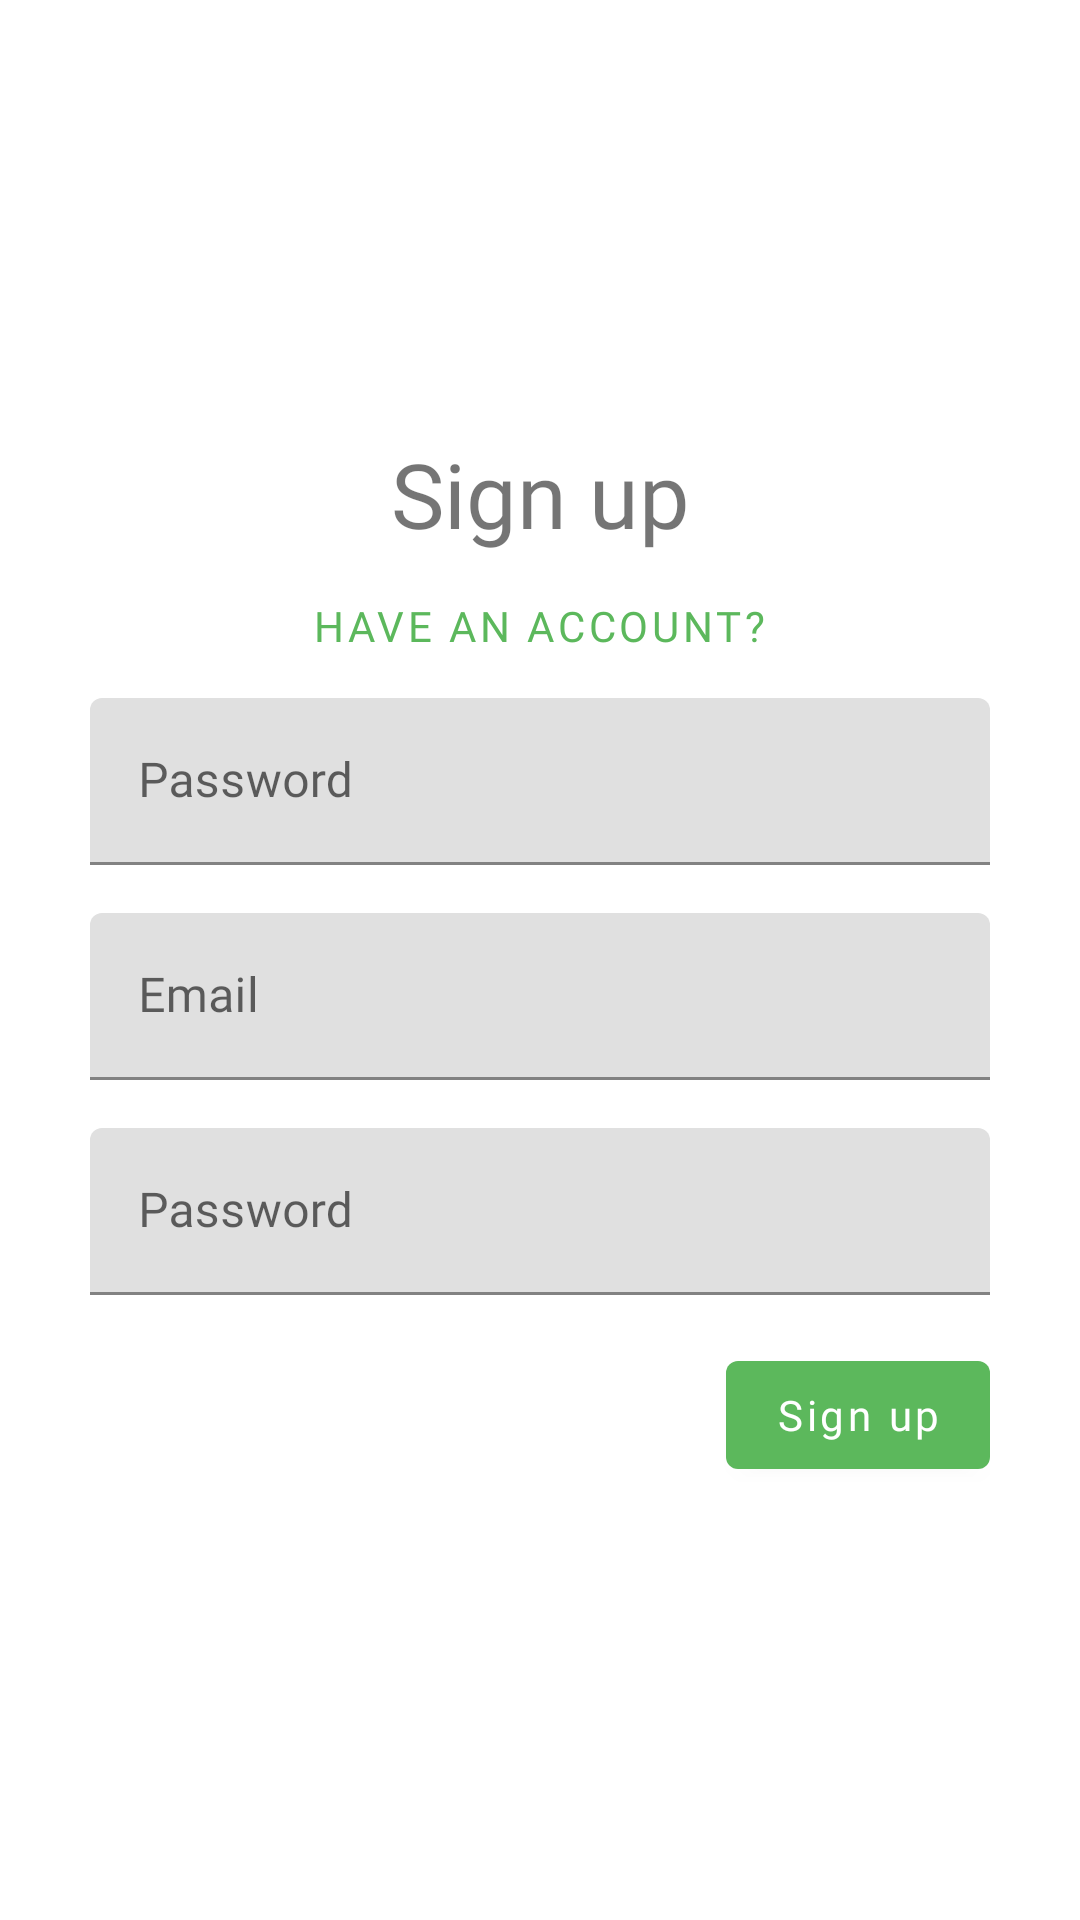

This screen was rendered from an Android layout file. Write that file and the resources it references.
<!-- AndroidManifest.xml: application theme Theme.RealworldConduitKotlin -->
<!-- res/layout/activity_sign_up.xml -->
<?xml version="1.0" encoding="utf-8"?>
<LinearLayout xmlns:android="http://schemas.android.com/apk/res/android"
    xmlns:tools="http://schemas.android.com/tools"
    android:layout_width="match_parent"
    android:layout_height="match_parent"
    tools:context=".ui.auth.SignUp"
    android:orientation="vertical"
    android:gravity="center"
    android:padding="30dp">

    <TextView
        android:layout_width="match_parent"
        android:layout_height="wrap_content"
        android:fontFamily="@font/source_sans_pro"
        android:text="Sign up"
        android:textSize="30sp"
        android:gravity="center"/>

    <com.google.android.material.button.MaterialButton
        android:id="@+id/btnHaveAcc"
        android:layout_width="wrap_content"
        android:layout_height="wrap_content"
        android:text="Have an account?"
        android:fontFamily="@font/source_sans_pro_light"
        android:textColor="@color/conduit_green"
        android:background="@android:color/transparent"
        android:layout_gravity="center"/>

    <com.google.android.material.textfield.TextInputLayout
        android:layout_width="match_parent"
        android:layout_height="wrap_content"
        android:layout_marginBottom="16dp">

        <com.google.android.material.textfield.TextInputEditText
            android:id="@+id/etUsernameSignUp"
            android:layout_width="match_parent"
            android:layout_height="match_parent"
            android:fontFamily="@font/source_sans_pro"
            android:hint="Password"
            android:textColorHint="@color/conduit_green"/>

    </com.google.android.material.textfield.TextInputLayout>

    <com.google.android.material.textfield.TextInputLayout
        android:layout_width="match_parent"
        android:layout_height="wrap_content"
        android:layout_marginBottom="16dp">

        <com.google.android.material.textfield.TextInputEditText
            android:id="@+id/etEmailSignUp"
            android:layout_width="match_parent"
            android:layout_height="match_parent"
            android:hint="Email"
            android:fontFamily="@font/source_sans_pro"
            android:textColorHint="@color/conduit_green"/>

    </com.google.android.material.textfield.TextInputLayout>

    <com.google.android.material.textfield.TextInputLayout
        android:layout_width="match_parent"
        android:layout_height="wrap_content"
        android:layout_marginBottom="16dp">

        <com.google.android.material.textfield.TextInputEditText
            android:id="@+id/etPasswordSignUp"
            android:layout_width="match_parent"
            android:layout_height="match_parent"
            android:fontFamily="@font/source_sans_pro"
            android:hint="Password"
            android:inputType="textPassword"
            android:textColorHint="@color/conduit_green"/>

    </com.google.android.material.textfield.TextInputLayout>

    <com.google.android.material.button.MaterialButton
        android:id="@+id/btnSignUp"
        android:layout_width="wrap_content"
        android:layout_height="wrap_content"
        android:fontFamily="@font/source_sans_pro"
        android:text="Sign up"
        android:textAllCaps="false"
        android:layout_gravity="end"/>

</LinearLayout>
<!-- resources referenced by this layout -->
<resources>
  <color name="conduit_green">#5CB85C</color>
  <style name="Theme.RealworldConduitKotlin" parent="Theme.MaterialComponents.DayNight.NoActionBar">
          
          <item name="colorPrimary">@color/conduit_green</item>
          <item name="colorPrimaryVariant">@color/conduit_green_dark</item>
          <item name="colorOnPrimary">@color/white</item>
          
          <item name="colorSecondary">@color/conduit_grey</item>
          <item name="colorSecondaryVariant">@color/conduit_grey_dark</item>
          <item name="colorOnSecondary">@color/black</item>
          
          <item name="android:statusBarColor" tools:targetApi="l">?attr/colorPrimaryVariant</item>
          
      </style>
  <color name="conduit_green_dark">#347634</color>
  <color name="white">#FFFFFFFF</color>
  <color name="conduit_grey">#818a91</color>
  <color name="conduit_grey_dark">#4B5359</color>
  <color name="black">#FF000000</color>
</resources>
